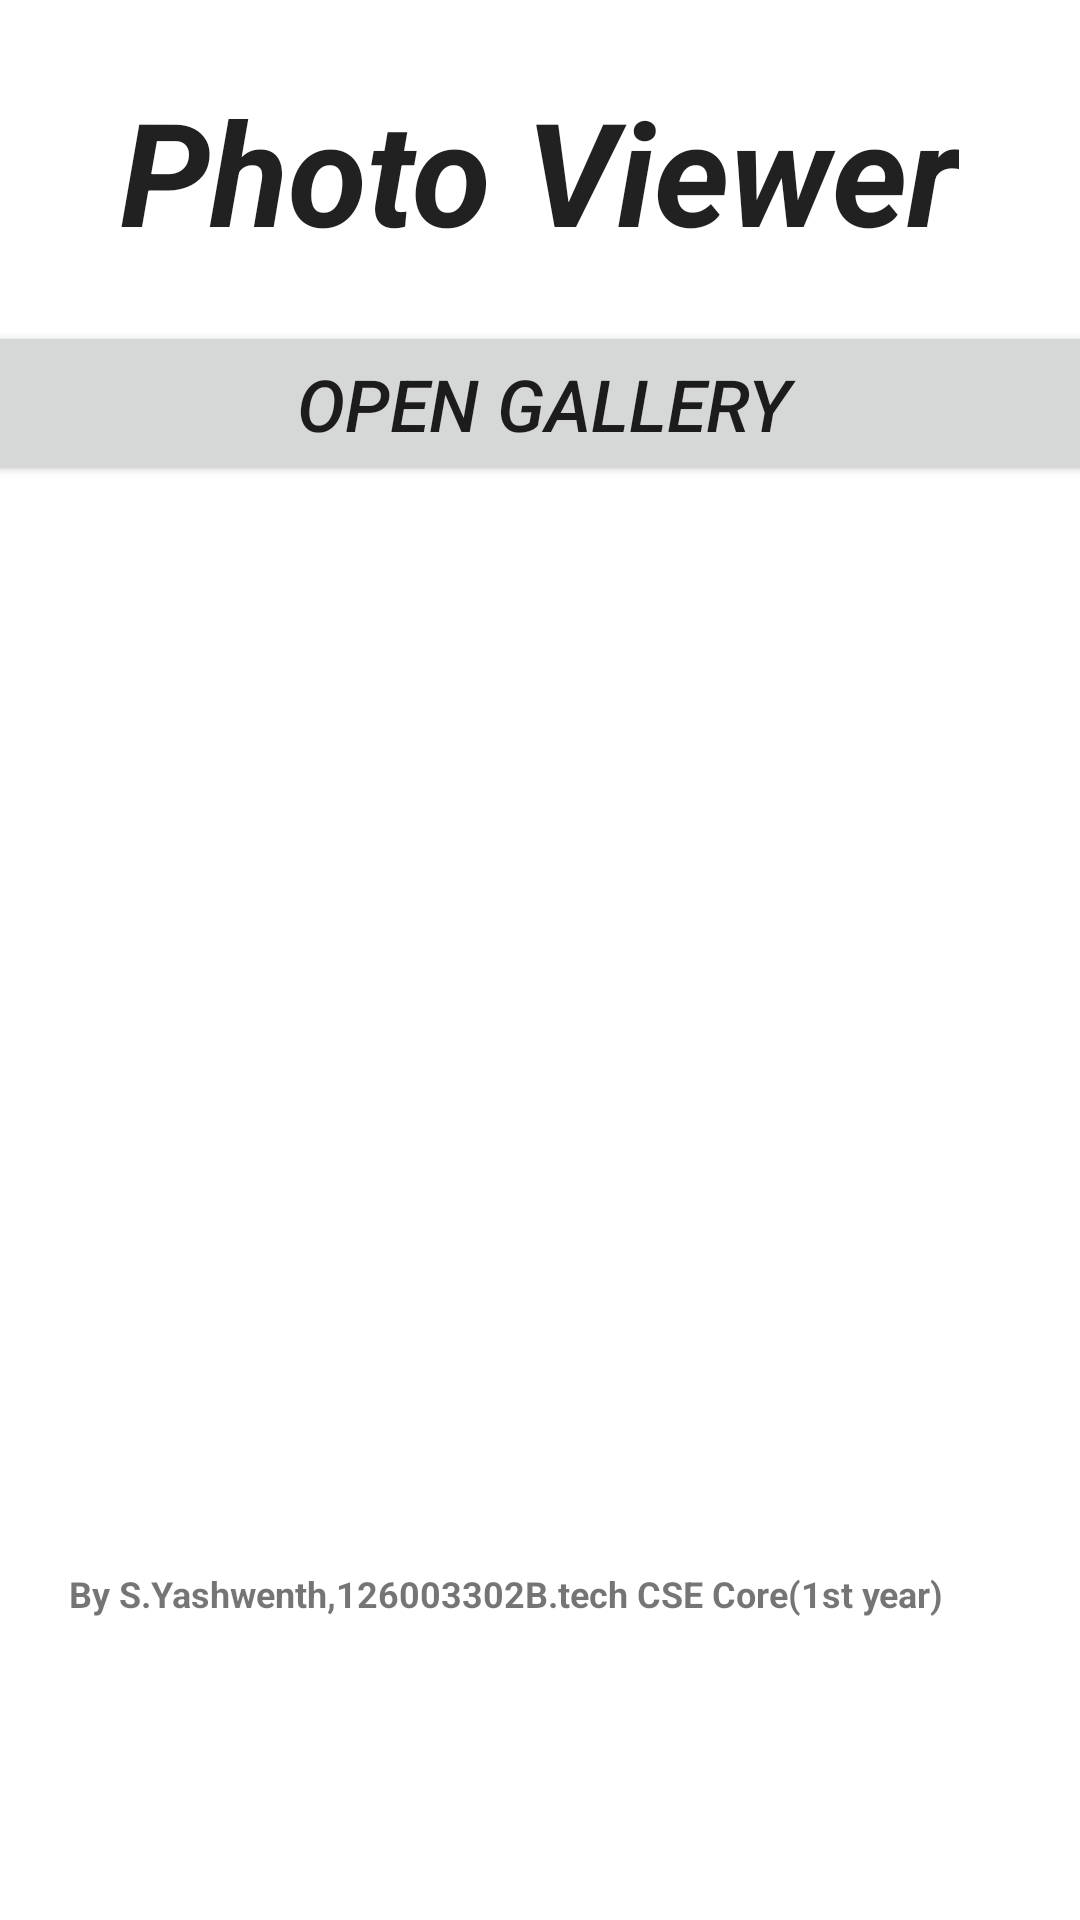

Produce the Android XML layout that renders to this screen, including the resource entries it uses.
<!-- AndroidManifest.xml: application theme Theme.AccessThePhotos -->
<!-- res/layout/activity_second.xml -->
<?xml version="1.0" encoding="utf-8"?>
<androidx.constraintlayout.widget.ConstraintLayout xmlns:android="http://schemas.android.com/apk/res/android"
    xmlns:app="http://schemas.android.com/apk/res-auto"
    xmlns:tools="http://schemas.android.com/tools"
    android:layout_width="match_parent"
    android:layout_height="match_parent"
    tools:context=".SecondActivity">

    <TextView
        android:id="@+id/textView2"
        android:layout_width="wrap_content"
        android:layout_height="wrap_content"
        android:text="Photo Viewer"
        android:textAlignment="center"
        android:textAppearance="@style/TextAppearance.AppCompat.Body1"
        android:textSize="48sp"
        android:textStyle="bold|italic"
        app:layout_constraintBottom_toBottomOf="parent"
        app:layout_constraintEnd_toEndOf="parent"
        app:layout_constraintHorizontal_bias="0.496"
        app:layout_constraintStart_toStartOf="parent"
        app:layout_constraintTop_toTopOf="parent"
        app:layout_constraintVertical_bias="0.043" />

    <Button
        android:id="@+id/pvbtn"
        android:layout_width="375dp"
        android:layout_height="55dp"
        android:text="Open Gallery"
        android:textAlignment="center"
        android:textSize="24sp"
        android:textStyle="italic"
        app:layout_constraintBottom_toBottomOf="parent"
        app:layout_constraintEnd_toEndOf="parent"
        app:layout_constraintHorizontal_bias="0.444"
        app:layout_constraintStart_toStartOf="parent"
        app:layout_constraintTop_toBottomOf="@+id/textView2"
        app:layout_constraintVertical_bias="0.036" />

    <ImageView
        android:id="@+id/imgView"
        android:layout_width="323dp"
        android:layout_height="220dp"
        app:layout_constraintBottom_toBottomOf="parent"
        app:layout_constraintEnd_toEndOf="parent"
        app:layout_constraintHorizontal_bias="0.432"
        app:layout_constraintStart_toStartOf="parent"
        app:layout_constraintTop_toBottomOf="@+id/pvbtn"
        app:layout_constraintVertical_bias="0.124"
        tools:srcCompat="@tools:sample/backgrounds/scenic" />

    <TextView
        android:id="@+id/textView3"
        android:layout_width="315dp"
        android:layout_height="22dp"
        android:text="By S.Yashwenth,126003302B.tech CSE Core(1st year)"
        android:textSize="12sp"
        android:textStyle="bold"
        app:layout_constraintBottom_toBottomOf="parent"
        app:layout_constraintEnd_toEndOf="parent"
        app:layout_constraintHorizontal_bias="0.511"
        app:layout_constraintStart_toStartOf="parent"
        app:layout_constraintTop_toBottomOf="@+id/imgView"
        app:layout_constraintVertical_bias="0.534" />
</androidx.constraintlayout.widget.ConstraintLayout>
<!-- resources referenced by this layout -->
<resources>
  <style name="Theme.AccessThePhotos" parent="Theme.MaterialComponents.DayNight.DarkActionBar">
          
          <item name="colorPrimary">@color/purple_500</item>
          <item name="colorPrimaryVariant">@color/purple_700</item>
          <item name="colorOnPrimary">@color/white</item>
          
          <item name="colorSecondary">@color/teal_200</item>
          <item name="colorSecondaryVariant">@color/teal_700</item>
          <item name="colorOnSecondary">@color/black</item>
          
          <item name="android:statusBarColor">?attr/colorPrimaryVariant</item>
          
      </style>
  <!-- not gathered from this repository: default colours our renderer supplied (Android Studio template values) -->
  <color name="purple_500">#FF6200EE</color>
  <color name="purple_700">#FF3700B3</color>
  <color name="teal_200">#FF03DAC5</color>
  <color name="teal_700">#FF018786</color>
  <color name="black">#FF000000</color>
  <color name="white">#FFFFFFFF</color>
</resources>
